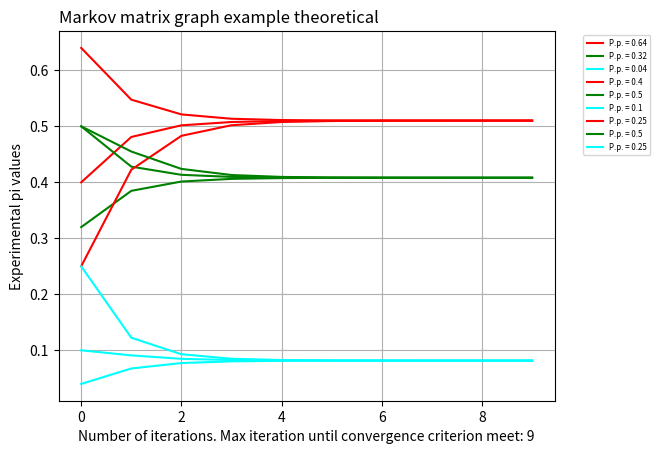

Generate this figure with matplotlib:
# A script where for a given probability matrix (made from a markov chain)
# multiply it by itself N times until a convergence criterion is found (each successive
# multiplication yields very small changes), e.g. |P^n - P^(n-1)| < 10^(-5).
# Script will show theoretical results (experimental results in script B).
# [redacted]


import matplotlib.pyplot as plt


def multiply_matrix_by_matrix(first_matrix: list, second_matrix: list) -> list:
    """
    Function for performing matrix multiplication from scratch (without math modules).
    Result is matrix full of 0's, with dimension created according to pattern:
    (M x A) * (A x N) = M x N; E.g. 3x2 * 2x4 = 3x4 (3 rows & 4 cols in result matrix).
    :param first_matrix: First matrix for multiply represented as double nested list
    :param second_matrix: Second matrix for multiply represented as double nested list
    :return: Result matrix represented as double nested list
    """
    # main function logic
    result = [[0 for _ in range(len(second_matrix[0]))] for _ in range(len(first_matrix))]
    for i in range(len(first_matrix)):  # iteration through rows of first matrix
        for j in range(len(second_matrix[0])):  # iteration through cols of second matrix
            for k in range(len(second_matrix)):  # iteration through rows of second matrix
                result[i][j] += first_matrix[i][k] * second_matrix[k][j]
    return result


def highest(matrix: list) -> float:
    """
    Function for finding highest number in matrix.
    :param matrix: Given matrix to search in
    :return: Highest number in given matrix
    """
    return max(item for sublist in matrix for item in sublist)


def calculation_handler(convergence_criterion: float) -> tuple:
    """
    Function for handling matrix by matrix multiplication and performing main calculations.
    :param convergence_criterion: Assumed convergence criterion after which calculations stop
    :return: Tuple containing (result, counter), where result is matrix multiplied counter times by itself
    """
    # initial variables
    result: list = []
    base_matrix: list = [[0.64, 0.32, 0.04],
                         [0.4, 0.5, 0.1],
                         [0.25, 0.5, 0.25]]  # base Markov matrix used for calculating - can be changed
    next_matrix: list = base_matrix
    counter: int = 1

    # main function logic
    while True:
        prev_matrix = next_matrix
        next_matrix = multiply_matrix_by_matrix(next_matrix, base_matrix)
        result.append([x for sublist in prev_matrix for x in sublist])
        if abs(highest(prev_matrix) - highest(next_matrix)) < convergence_criterion:
            result.append([x for sublist in next_matrix for x in sublist])
            return result, counter
        counter += 1


def show_graph(elements: list, max_iteration_number: int) -> None:
    """
    Function for drawing graph adequate to received data.
    :param elements: List of matrix elements where each internal list represents changes in single field of original
    matrix
    :param max_iteration_number: Number of the maximum iteration at which the convergence criterion was reached
    :return: None
    """
    # initial variables
    colors = (
        'red', 'green', 'cyan', 'red', 'green', 'cyan', 'red', 'green', 'cyan', 'black', 'black', 'black', 'black')

    # draw graph
    for results, color in zip(elements, colors):
        y_pos = range(len(results))
        plt.plot(y_pos, results, color=color, label=f"P.p. = {results[0]}")
    plt.grid(zorder=0)
    plt.ylabel(f"Experimental pi values")
    plt.xlabel(f"Number of iterations. Max iteration until convergence criterion meet: {max_iteration_number}")
    plt.title(f"Markov matrix graph example theoretical", loc='left')
    plt.legend(bbox_to_anchor=(1.05, 1), loc='upper left', fontsize='xx-small')
    plt.savefig(f"example1.png")
    plt.show()


def main() -> None:
    """
    Main program function
    :return: None
    """
    result, max_iteration = calculation_handler(0.00001)
    res_transpose = list(zip(*result))  # transposed result where each internal list represents changes of one original
    # matrix field as the iteration progresses
    show_graph(res_transpose, max_iteration)


if __name__ == '__main__':
    main()
